Run: headless pygame with SDL's dummy video driver; simulated clock (each Clock.tick advances the game by its frame time, no real sleeping); random seed 0; keys injected as events and as key.get_pressed() state; mouse plan: one left click at the window centre at the start of phase 2, then a move to the lower-right quarter at the start of phase 3.
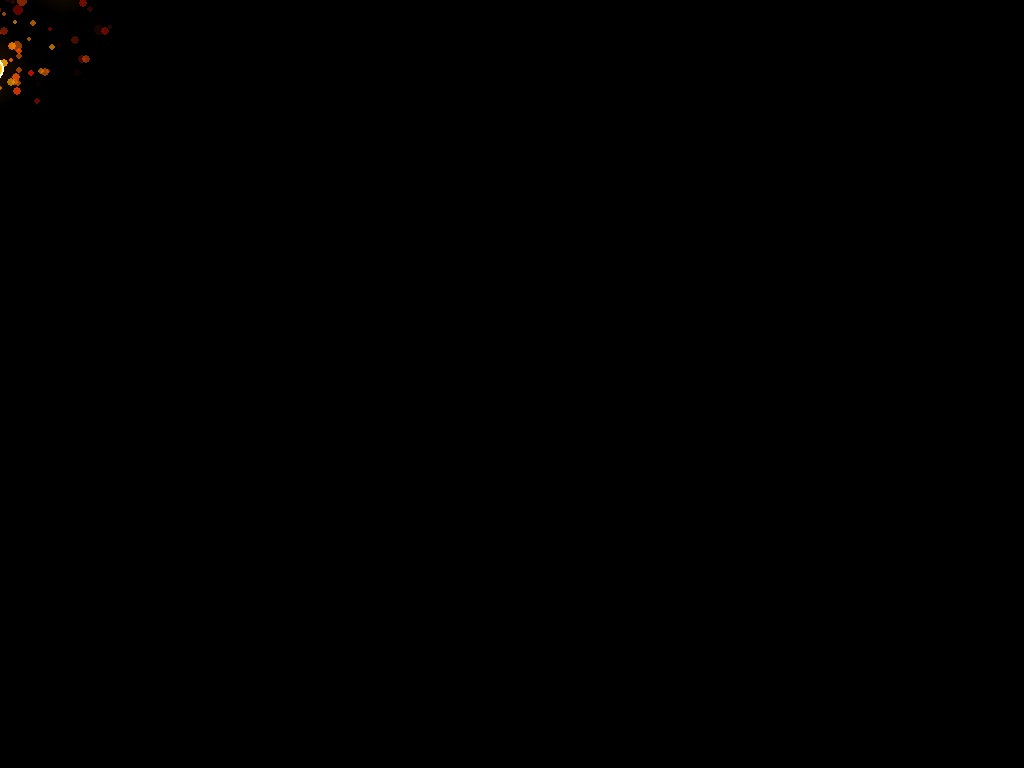
Frame 1 of 4 · flips 1–60 · no input
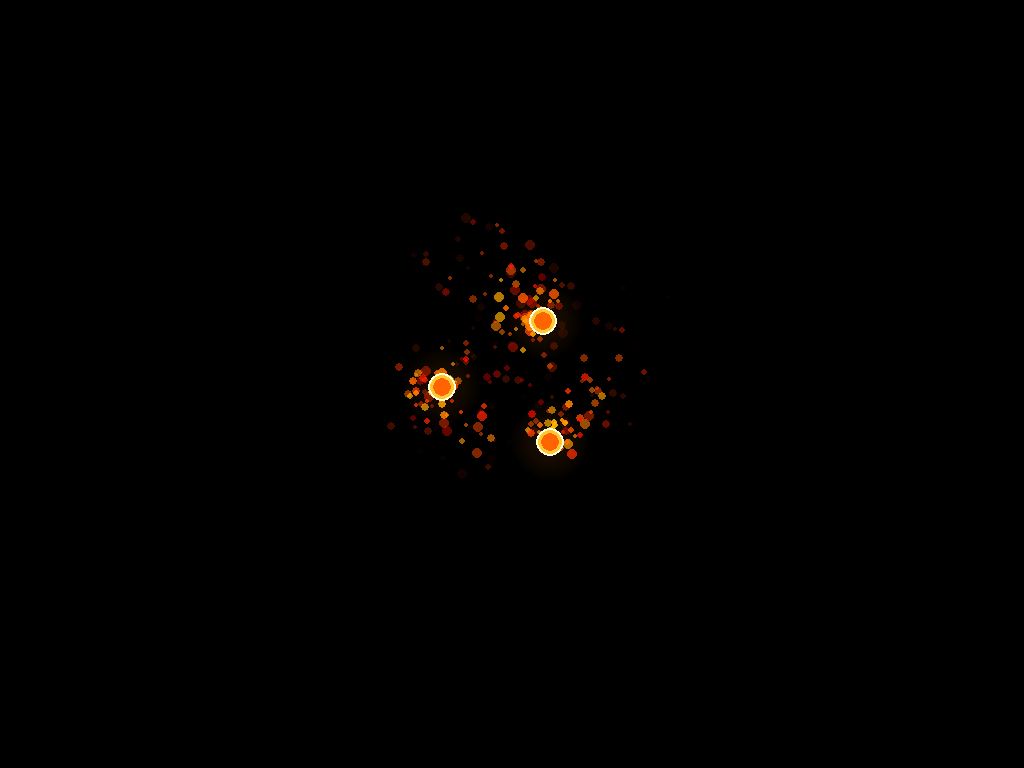
Frame 2 of 4 · flips 61–180 · clicked the window centre · tapped SPACE, RETURN · held RIGHT (→), D
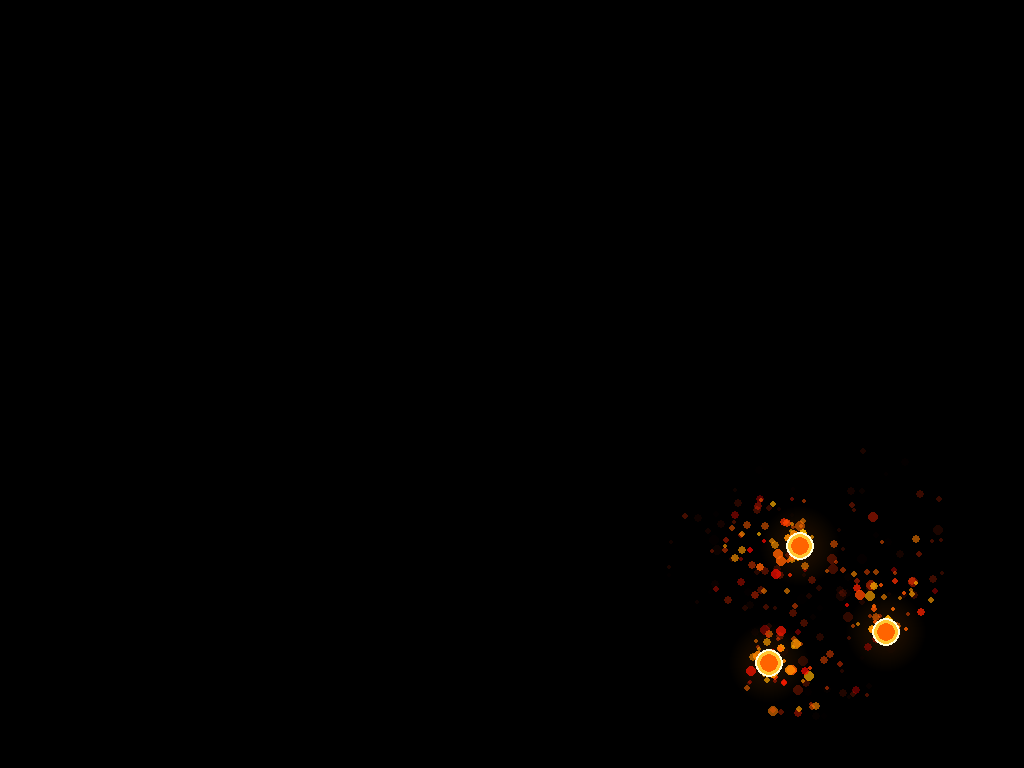
Frame 3 of 4 · flips 181–300 · moved the mouse to the lower-right quarter · held DOWN (↓), S
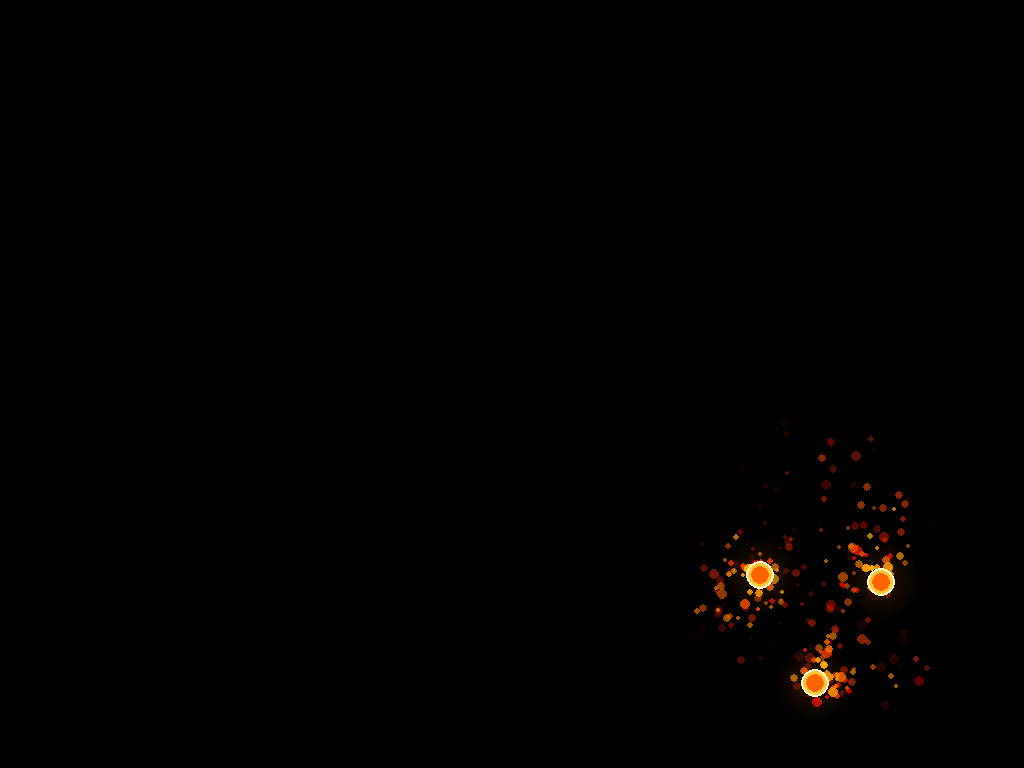
Frame 4 of 4 · flips 301–420 · held LEFT (←), A, UP (↑), W

The pygame program that drew these frames:

import pygame
import math
import random
import sys

ORBIT_RADIUS = 70
FIREBALL_SIZE = 14
PARTICLES_PER_FRAME = 3
MAX_PARTICLES = 600
ORBIT_SPEED = 1.8


class Particle:
    def __init__(self, x, y):
        angle = random.uniform(0, math.pi * 2)
        speed = random.uniform(1.5, 4.5)
        self.x = x
        self.y = y
        self.vx = math.cos(angle) * speed
        self.vy = math.sin(angle) * speed - 0.8
        self.life = random.randint(20, 50)
        self.max_life = self.life
        self.size = random.uniform(2, 5.5)

    def update(self):
        self.x += self.vx
        self.y += self.vy
        self.vx *= 0.96
        self.vy *= 0.96
        self.vy -= 0.06
        self.life -= 1

    @property
    def dead(self):
        return self.life <= 0

    @property
    def t(self):
        return max(0, self.life / self.max_life)

    @property
    def color(self):
        t = self.t
        if t > 0.7:
            g = int(255 * (t - 0.7) / 0.3)
            return (255, min(g, 255), 0)
        elif t > 0.35:
            g = int(180 * (t - 0.35) / 0.35)
            return (255, min(g, 180), 0)
        else:
            r = int(255 * t / 0.35)
            g = int(50 * t / 0.35)
            return (max(r, 60), max(g, 10), 0)

    @property
    def alpha(self):
        return int(255 * self.t)


def glow_surface(radius, color):
    r = radius * 3
    surf = pygame.Surface((r * 2, r * 2), pygame.SRCALPHA)
    for i in range(r, 0, -1):
        a = int(40 * (1 - i / r))
        if a <= 0:
            continue
        pygame.draw.circle(surf, (*color, a), (r, r), i)
    return surf


def main():
    pygame.init()
    info = pygame.display.Info()
    W, H = info.current_w, info.current_h
    screen = pygame.display.set_mode((W, H), pygame.NOFRAME)
    pygame.display.set_caption("Fireballs — ESC to exit")
    clock = pygame.time.Clock()

    particles = []
    angle = 0.0

    glow = glow_surface(FIREBALL_SIZE, (255, 120, 0))

    while True:
        for event in pygame.event.get():
            if event.type == pygame.QUIT:
                pygame.quit()
                sys.exit()
            if event.type == pygame.KEYDOWN and event.key == pygame.K_ESCAPE:
                pygame.quit()
                sys.exit()

        dt = clock.tick(60) / 1000.0
        mx, my = pygame.mouse.get_pos()
        angle += ORBIT_SPEED * dt

        for i in range(3):
            a = angle + i * (2 * math.pi / 3)
            fx = mx + math.cos(a) * ORBIT_RADIUS
            fy = my + math.sin(a) * ORBIT_RADIUS
            for _ in range(PARTICLES_PER_FRAME):
                particles.append(Particle(fx, fy))

        for p in particles:
            p.update()
        particles = [p for p in particles if not p.dead]
        if len(particles) > MAX_PARTICLES:
            particles = particles[-MAX_PARTICLES:]

        screen.fill((0, 0, 0))

        for p in particles:
            a = p.alpha
            if a <= 0:
                continue
            c = p.color
            s = int(p.size * 2)
            surf = pygame.Surface((s, s), pygame.SRCALPHA)
            pygame.draw.circle(surf, (c[0], c[1], c[2], a), (s // 2, s // 2), int(p.size))
            screen.blit(surf, (int(p.x - p.size), int(p.y - p.size)))

        for i in range(3):
            a = angle + i * (2 * math.pi / 3)
            fx = mx + math.cos(a) * ORBIT_RADIUS
            fy = my + math.sin(a) * ORBIT_RADIUS
            ix, iy = int(fx), int(fy)
            r = FIREBALL_SIZE * 3
            screen.blit(glow, (ix - r, iy - r))
            pygame.draw.circle(screen, (255, 255, 220), (ix, iy), FIREBALL_SIZE)
            pygame.draw.circle(screen, (255, 200, 50), (ix, iy), FIREBALL_SIZE - 2)
            pygame.draw.circle(screen, (255, 100, 0), (ix, iy), FIREBALL_SIZE - 5)

        pygame.display.flip()


if __name__ == "__main__":
    main()
